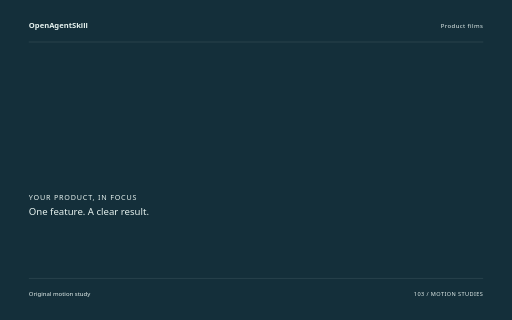
t = 0.00 s
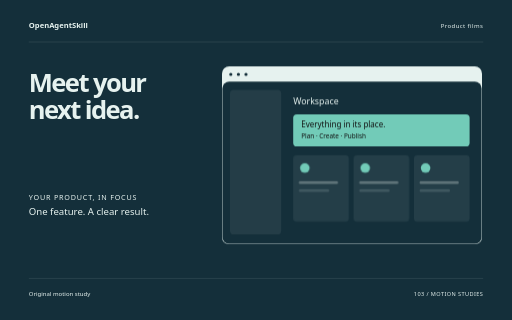
t = 1.72 s
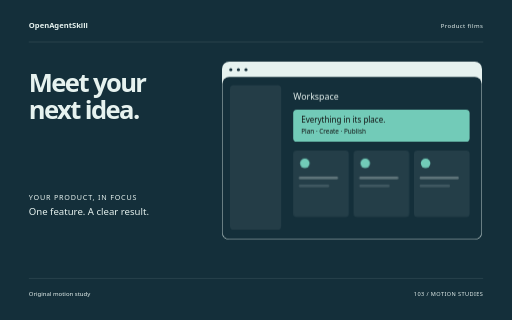
t = 3.44 s
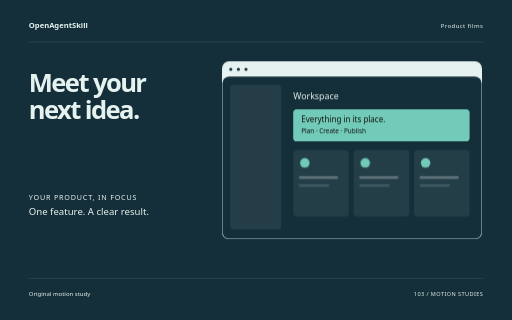
t = 5.06 s
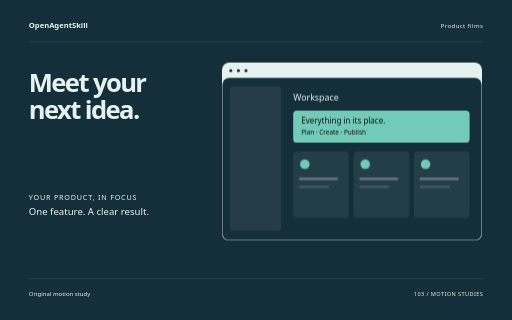
t = 5.64 s
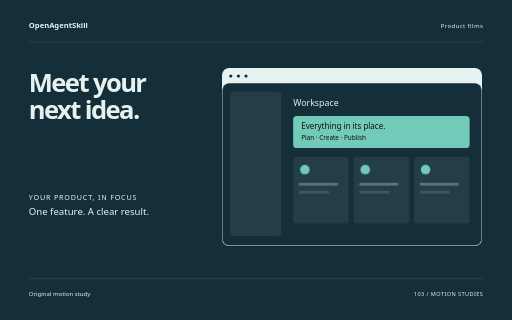
t = 8.50 s

The animated SVG that drew these frames (rendered in a browser with its animation timeline set to each time). Animation: 10 CSS @keyframes rules; one cycle of 8.50 s.

<svg xmlns="http://www.w3.org/2000/svg" width="1280" height="800" viewBox="0 0 1280 800" role="img" aria-labelledby="title"><title id="title">Meet your next idea. — original Product films sample</title><style>text{font-family:system-ui,sans-serif}g{transform-box:fill-box;transform-origin:center}.rise{animation:rise 8s cubic-bezier(.2,.7,.2,1) 1 both}.float{animation:float 8s ease-in-out 1 both}.spin{animation:spin 8s ease-in-out 1 both}.turn{animation:turn 8s cubic-bezier(.2,.7,.2,1) 1 both}.orbit{animation:orbit 8s ease-in-out 1 both}.grow{transform-origin:center bottom;animation:grow 8s ease 1 both}.draw{animation:draw 8s ease 1 both}.bounce{animation:bounce 8s ease-in-out 1 both}.nod{animation:nod 8s ease-in-out 1 both}.wave{animation:wave 8s ease-in-out 1 both}@keyframes rise{0%{opacity:0;transform:translateY(38px)}13%,87%{opacity:1;transform:translateY(0)}100%{opacity:1;transform:translateY(0)}}@keyframes float{0%{opacity:0;transform:translateY(30px)}5%{opacity:1;transform:translateY(0)}55%{transform:translateY(-18px)}100%{opacity:1;transform:translateY(0)}}@keyframes spin{0%{transform:rotate(-24deg) scale(.8);opacity:0}16%{opacity:1}100%{transform:rotate(80deg) scale(1);opacity:1}}@keyframes turn{0%{transform:rotate(-95deg) scale(.2);opacity:0}23%{transform:rotate(10deg) scale(1.05);opacity:1}45%{transform:rotate(0) scale(1)}75%{transform:rotate(90deg)}100%{transform:rotate(180deg);opacity:1}}@keyframes orbit{0%{opacity:0;transform:scale(.25) rotate(-30deg)}25%{opacity:1;transform:scale(1) rotate(0)}100%{transform:scale(1) rotate(26deg);opacity:1}}@keyframes grow{0%{transform:scaleY(0)}28%,100%{transform:scaleY(1)}}@keyframes draw{0%{stroke-dashoffset:1600}55%,100%{stroke-dashoffset:0}}@keyframes bounce{0%,30%,100%{transform:translateY(0)}42%{transform:translateY(10px) scaleY(.96)}57%{transform:translateY(-42px)}73%{transform:translateY(0)}}@keyframes nod{0%,35%,100%{transform:rotate(0)}48%{transform:rotate(-10deg)}65%{transform:rotate(6deg)}}@keyframes wave{0%{transform:scaleY(.12);opacity:0}16%{opacity:1;transform:scaleY(.7)}32%{transform:scaleY(1)}48%{transform:scaleY(.3)}64%{transform:scaleY(.9)}80%{transform:scaleY(.4)}100%{transform:scaleY(.75);opacity:1}}@media(prefers-reduced-motion:reduce){*{animation:none!important}}</style><rect width="1280" height="800" fill="#142F3A"/><text x="72" y="70" font-size="19.00" fill="#E6F2EF" font-weight="600">OpenAgentSkill</text><text x="1208" y="70" font-size="15.00" fill="#E6F2EF" text-anchor="end" letter-spacing="1">Product films</text><path d="M72 105L1208 105" fill="none" stroke="#E6F2EF" stroke-opacity=".24" /><g class="rise" style="animation-delay:0s"><text x="72" y="229" font-size="64.00" fill="#E6F2EF" font-weight="600" letter-spacing="-4">Meet your</text></g><g class="rise" style="animation-delay:0.18s"><text x="72" y="297.48" font-size="64.00" fill="#E6F2EF" font-weight="600" letter-spacing="-4">next idea.</text></g><g class="float" style="animation-delay:0s"><g transform="translate(555 170)"><rect x="0" y="0" width="650" height="445" rx="18" fill="#E6F2EF" /><rect x="1" y="38" width="648" height="406" rx="17" fill="#142F3A" /><circle cx="22" cy="20" r="4" fill="#142F3A" /><circle cx="41" cy="20" r="4" fill="#142F3A" /><circle cx="60" cy="20" r="4" fill="#142F3A" /><rect x="20" y="59" width="128" height="361" rx="9" fill="#E6F2EF" opacity=".07"/><text x="178" y="95" font-size="22.00" fill="#E6F2EF" >Workspace</text><rect x="178" y="120" width="441" height="80" rx="9" fill="#72CBB8" /><text x="198" y="152" font-size="20.00" fill="#E6F2EF" style="fill:#111111">Everything in its place.</text><text x="198" y="180" font-size="16.00" fill="#E6F2EF" style="fill:#111111">Plan · Create · Publish</text><g class="rise" style="animation-delay:0s"><rect x="178" y="222" width="139" height="166" rx="8" fill="#E6F2EF" opacity=".08"/><circle cx="207" cy="254" r="12" fill="#72CBB8" /><rect x="192" y="287" width="98" height="7" rx="3" fill="#E6F2EF" opacity=".3"/><rect x="192" y="307" width="76" height="7" rx="3" fill="#E6F2EF" opacity=".15"/></g><g class="rise" style="animation-delay:0.25s"><rect x="329" y="222" width="139" height="166" rx="8" fill="#E6F2EF" opacity=".08"/><circle cx="358" cy="254" r="12" fill="#72CBB8" /><rect x="343" y="287" width="98" height="7" rx="3" fill="#E6F2EF" opacity=".3"/><rect x="343" y="307" width="76" height="7" rx="3" fill="#E6F2EF" opacity=".15"/></g><g class="rise" style="animation-delay:0.5s"><rect x="480" y="222" width="139" height="166" rx="8" fill="#E6F2EF" opacity=".08"/><circle cx="509" cy="254" r="12" fill="#72CBB8" /><rect x="494" y="287" width="98" height="7" rx="3" fill="#E6F2EF" opacity=".3"/><rect x="494" y="307" width="76" height="7" rx="3" fill="#E6F2EF" opacity=".15"/></g></g></g><text x="72" y="499" font-size="18.00" fill="#E6F2EF" letter-spacing="2">YOUR PRODUCT, IN FOCUS</text><text x="72" y="537" font-size="24.00" fill="#E6F2EF" >One feature. A clear result.</text><path d="M72 696L1208 696" fill="none" stroke="#E6F2EF" stroke-opacity=".24" /><text x="72" y="739" font-size="15.00" fill="#E6F2EF" >Original motion study</text><text x="1208" y="739" font-size="14.00" fill="#E6F2EF" text-anchor="end" letter-spacing="1">103 / MOTION STUDIES</text></svg>
